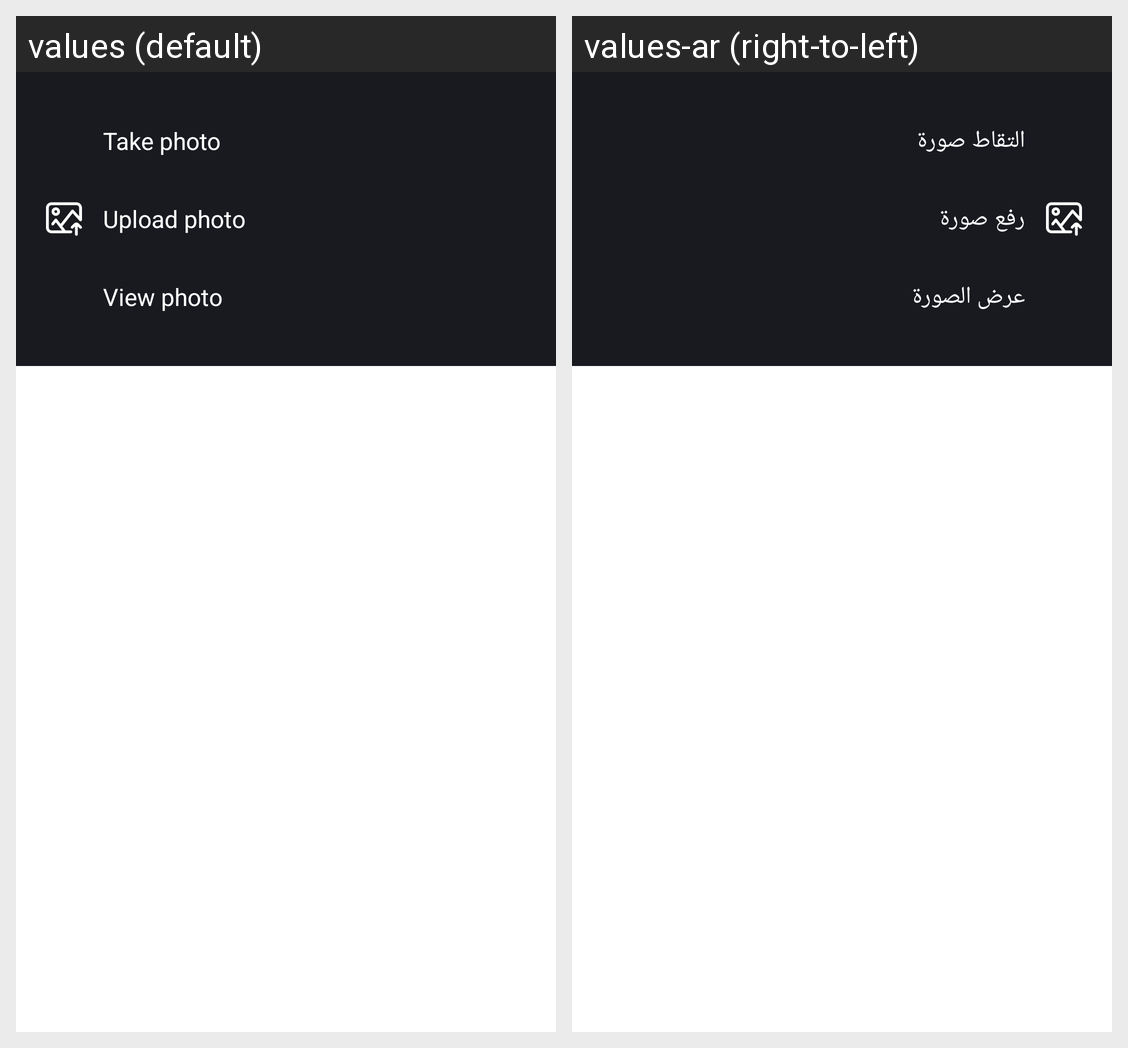

The same Android screen rendered under two of its app's locales, left to right. List the strings drawn on it with the default value and each locale's translation.
Android screen res/layout/bottom_sheet_profile_photo.xml rendered under 2 locales, left to right: values (default), values-ar (right-to-left). Device: Nexus 5 (rendered at 1080×1920; each locale shown at half size, 540×960, under a caption strip naming it); theme AppTheme.
Strings drawn on this screen, with the default value and each locale's value (text and hints the layout hard-codes, and strings that could not be matched under every locale, appear in the picture but are not listed):

take_photo
  values: Take photo
  values-ar: التقاط صورة

upload_photo
  values: Upload photo
  values-ar: رفع صورة

view_photo
  values: View photo
  values-ar: عرض الصورة
